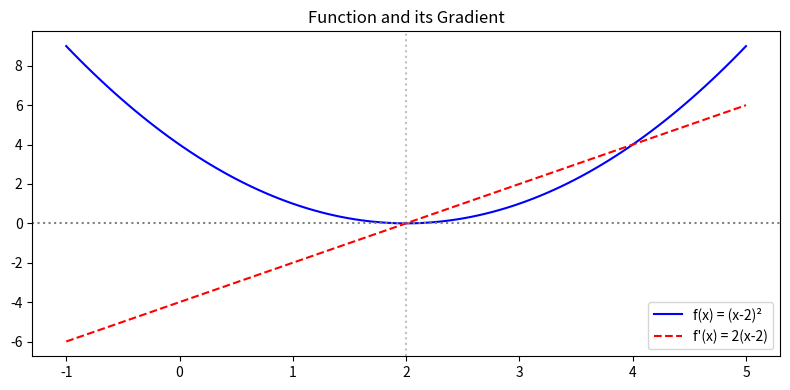
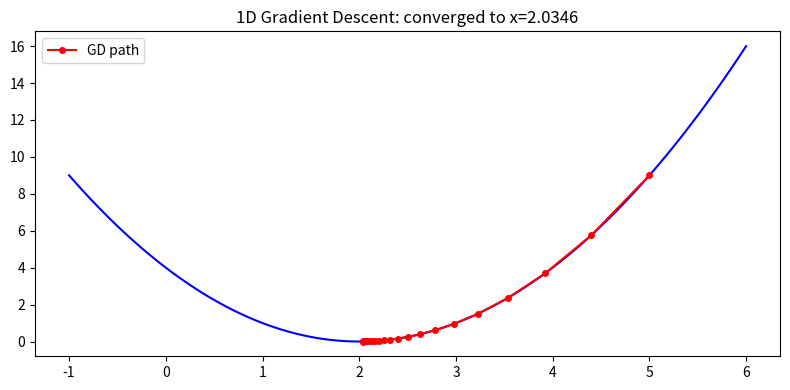
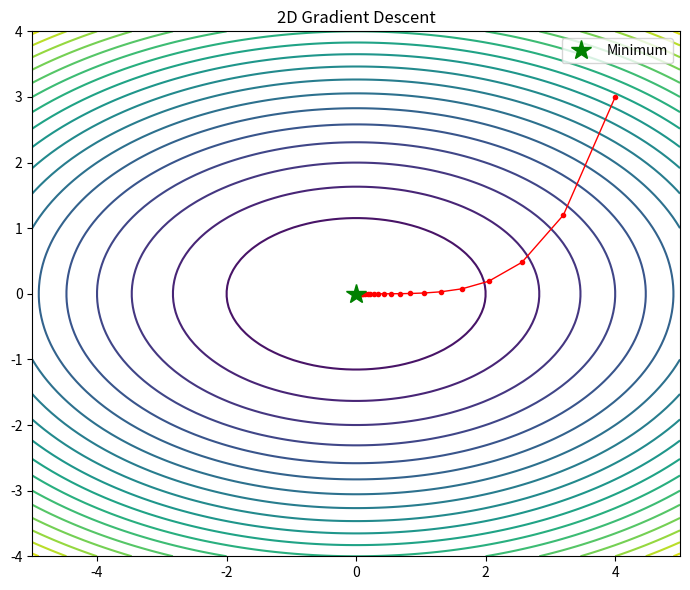
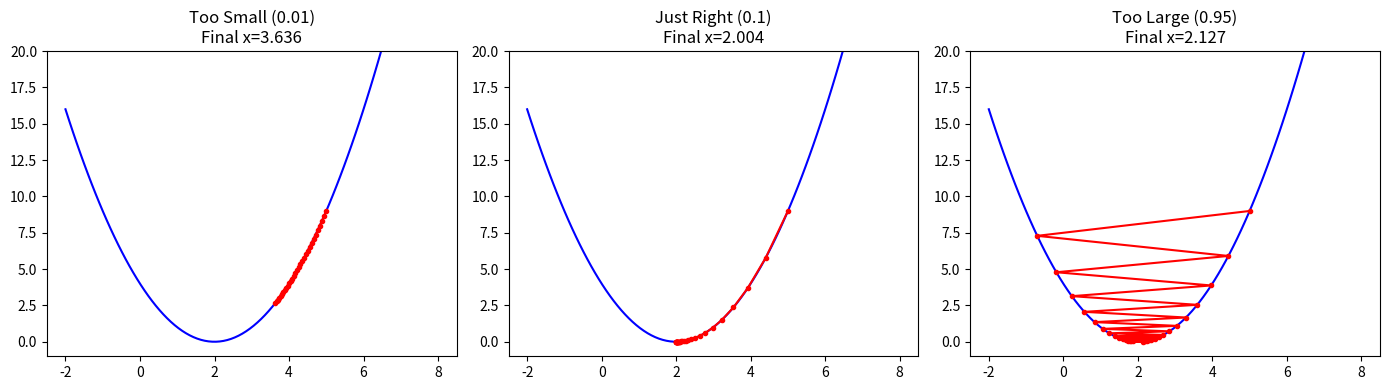
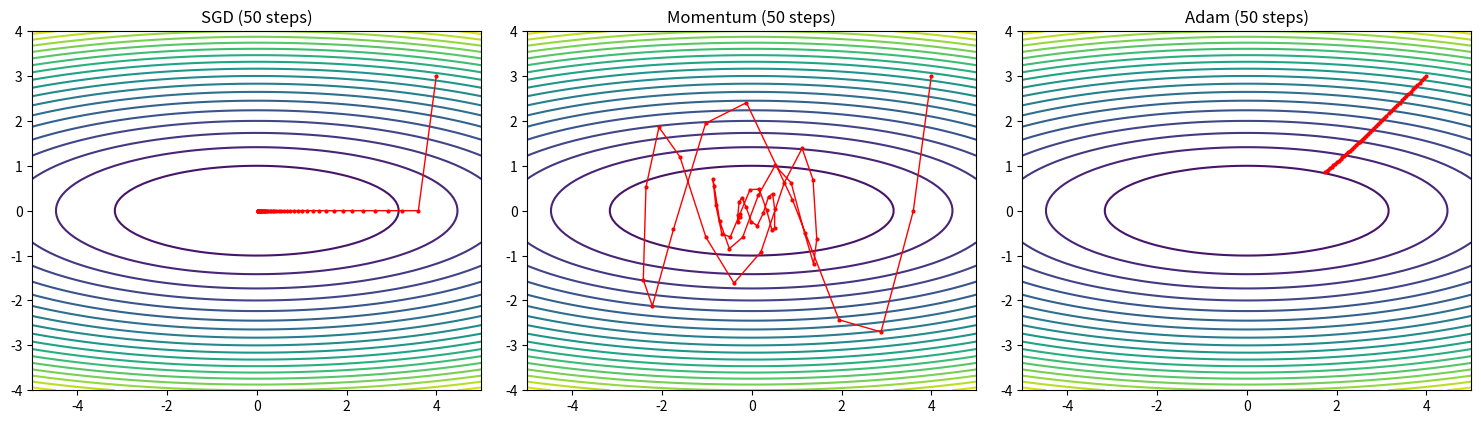
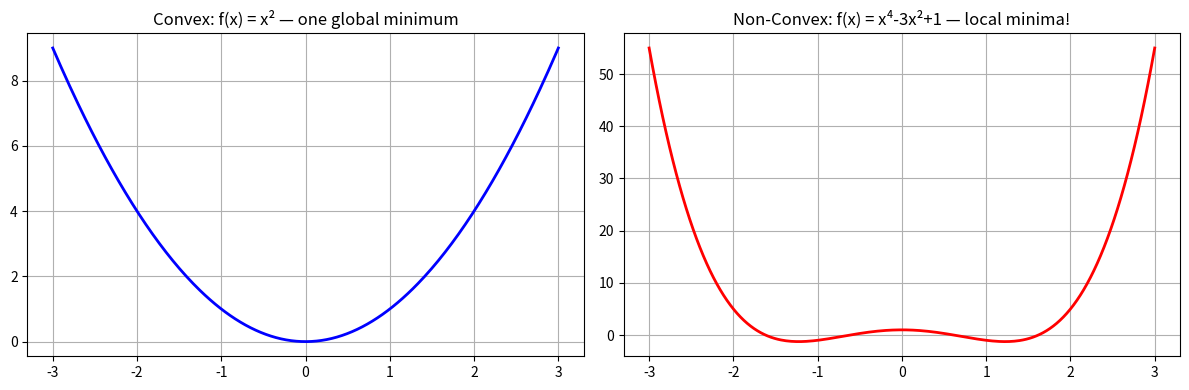

Write the Python code that produced these figures, in order.
import numpy as np
import matplotlib.pyplot as plt
np.random.seed(42)
print('Libraries loaded!')

def f(x): return x**2 - 4*x + 4  # f(x) = (x-2)^2, minimum at x=2
def numerical_gradient(f, x, h=1e-5):
    return (f(x+h) - f(x-h)) / (2*h)

x_vals = np.linspace(-1, 5, 100)
grads = [numerical_gradient(f, x) for x in x_vals]

fig, ax = plt.subplots(figsize=(8, 4))
ax.plot(x_vals, f(x_vals), 'b-', label='f(x) = (x-2)²')
ax.plot(x_vals, grads, 'r--', label="f'(x) = 2(x-2)")
ax.axhline(y=0, color='gray', linestyle=':')
ax.axvline(x=2, color='gray', linestyle=':', alpha=0.5)
ax.legend(); ax.set_title('Function and its Gradient')
plt.tight_layout(); plt.show()

# 1D Gradient Descent
def grad_f(x): return 2*x - 4

x = 5.0  # starting point
lr = 0.1
history = [x]
for _ in range(20):
    x = x - lr * grad_f(x)
    history.append(x)

fig, ax = plt.subplots(figsize=(8, 4))
x_range = np.linspace(-1, 6, 100)
ax.plot(x_range, f(x_range), 'b-')
ax.plot(history, [f(h) for h in history], 'ro-', markersize=4, label='GD path')
ax.set_title(f'1D Gradient Descent: converged to x={history[-1]:.4f}')
ax.legend(); plt.tight_layout(); plt.show()

# 2D Gradient Descent on f(x,y) = x^2 + 3*y^2
def f2d(x, y): return x**2 + 3*y**2
def grad2d(x, y): return np.array([2*x, 6*y])

pos = np.array([4.0, 3.0])
lr = 0.1
path = [pos.copy()]
for _ in range(30):
    pos = pos - lr * grad2d(*pos)
    path.append(pos.copy())
path = np.array(path)

fig, ax = plt.subplots(figsize=(7, 6))
x_r = np.linspace(-5, 5, 100)
y_r = np.linspace(-4, 4, 100)
X, Y = np.meshgrid(x_r, y_r)
ax.contour(X, Y, f2d(X, Y), levels=20, cmap='viridis')
ax.plot(path[:, 0], path[:, 1], 'ro-', markersize=3, linewidth=1)
ax.plot(0, 0, 'g*', markersize=15, label='Minimum')
ax.set_title('2D Gradient Descent'); ax.legend()
plt.tight_layout(); plt.show()

fig, axes = plt.subplots(1, 3, figsize=(14, 4))
for ax, lr, title in zip(axes, [0.01, 0.1, 0.95],
                        ['Too Small (0.01)', 'Just Right (0.1)', 'Too Large (0.95)']):
    x = 5.0
    hist = [x]
    for _ in range(30):
        x = x - lr * grad_f(x)
        hist.append(x)
    x_r = np.linspace(-2, 8, 100)
    ax.plot(x_r, f(x_r), 'b-')
    ax.plot(hist, [f(h) for h in hist], 'ro-', markersize=3)
    ax.set_title(f'{title}\nFinal x={hist[-1]:.3f}')
    ax.set_ylim(-1, 20)
plt.tight_layout(); plt.show()

# Compare optimizers on f(x,y) = x^2 + 10*y^2 (elongated valley)
def f_valley(pos): return pos[0]**2 + 10*pos[1]**2
def grad_valley(pos): return np.array([2*pos[0], 20*pos[1]])

def run_optimizer(name, start, n_steps=50, lr=0.05):
    pos = start.copy()
    path = [pos.copy()]
    v = np.zeros(2)  # momentum/Adam state
    m = np.zeros(2)  # Adam state
    for t in range(1, n_steps+1):
        g = grad_valley(pos)
        if name == 'SGD':
            pos = pos - lr * g
        elif name == 'Momentum':
            v = 0.9 * v + g
            pos = pos - lr * v
        elif name == 'Adam':
            m = 0.9*m + 0.1*g
            v = 0.999*v + 0.001*g**2
            m_hat = m / (1 - 0.9**t)
            v_hat = v / (1 - 0.999**t)
            pos = pos - lr * m_hat / (np.sqrt(v_hat) + 1e-8)
        path.append(pos.copy())
    return np.array(path)

start = np.array([4.0, 3.0])
fig, axes = plt.subplots(1, 3, figsize=(15, 4))
for ax, name in zip(axes, ['SGD', 'Momentum', 'Adam']):
    path = run_optimizer(name, start)
    x_r = np.linspace(-5, 5, 100); y_r = np.linspace(-4, 4, 100)
    X, Y = np.meshgrid(x_r, y_r)
    ax.contour(X, Y, X**2 + 10*Y**2, levels=20, cmap='viridis')
    ax.plot(path[:,0], path[:,1], 'ro-', markersize=2, linewidth=1)
    ax.set_title(f'{name} ({len(path)-1} steps)'); ax.set_aspect('equal')
plt.tight_layout(); plt.show()

x = np.linspace(-3, 3, 300)
fig, axes = plt.subplots(1, 2, figsize=(12, 4))
axes[0].plot(x, x**2, 'b-', linewidth=2)
axes[0].set_title('Convex: f(x) = x² — one global minimum')
axes[1].plot(x, x**4 - 3*x**2 + 1, 'r-', linewidth=2)
axes[1].set_title('Non-Convex: f(x) = x⁴-3x²+1 — local minima!')
for ax in axes: ax.grid(True)
plt.tight_layout(); plt.show()
print('Convex → guaranteed global minimum with GD')
print('Non-convex → GD may get stuck in local minima (most neural nets are non-convex!)')
